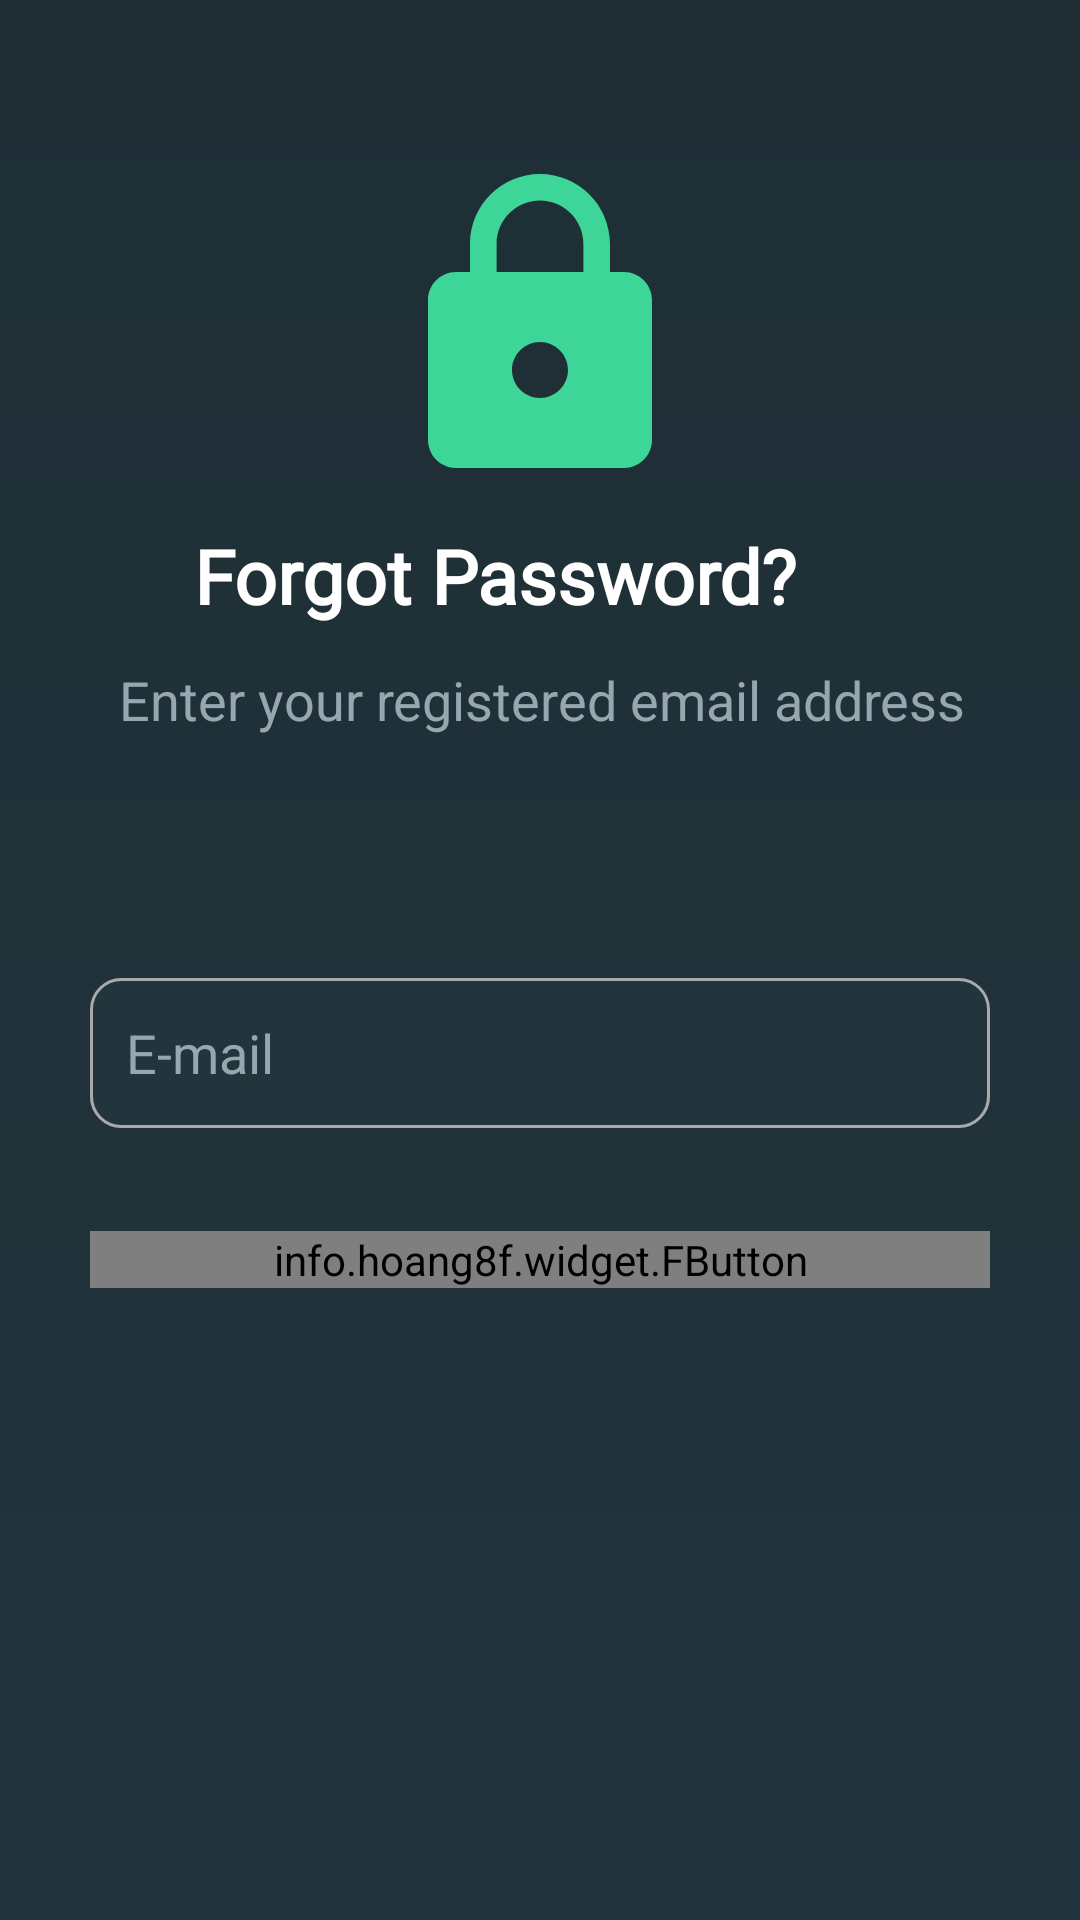

Android layout source for this screen:
<!-- AndroidManifest.xml: application theme AppTheme -->
<!-- res/layout/activity_password.xml -->
<?xml version="1.0" encoding="utf-8"?>
<androidx.constraintlayout.widget.ConstraintLayout xmlns:android="http://schemas.android.com/apk/res/android"
    xmlns:app="http://schemas.android.com/apk/res-auto"
    xmlns:tools="http://schemas.android.com/tools"
    android:layout_width="match_parent"
    android:layout_height="match_parent"
    android:background="@drawable/background"
    tools:context="com.tetradev.farmeroapp.PasswordActivity">

    <TextView
        android:id="@+id/textView4"
        android:layout_width="231dp"
        android:layout_height="36dp"
        android:fontFamily="@font/abee"
        android:text="Forgot Password?"
        android:textColor="#fff"
        android:textColorHint="#fff"
        android:textSize="25sp"
        android:textStyle="bold"
        app:layout_constraintBottom_toBottomOf="parent"
        app:layout_constraintEnd_toEndOf="parent"
        app:layout_constraintStart_toStartOf="parent"
        app:layout_constraintTop_toTopOf="parent"
        app:layout_constraintVertical_bias="0.29000002"
        tools:ignore="MissingConstraints" />

    <TextView
        android:id="@+id/tvtext"
        android:layout_width="wrap_content"
        android:layout_height="wrap_content"
        android:layout_marginTop="10dp"
        android:fontFamily="sans-serif"
        android:text="Enter your registered email address"
        android:textColor="#96A7AF"
        android:textSize="18sp"
        app:layout_constraintEnd_toEndOf="@+id/textView4"
        app:layout_constraintHorizontal_bias="0.492"
        app:layout_constraintStart_toStartOf="@+id/textView4"
        app:layout_constraintTop_toBottomOf="@+id/textView4"
        tools:ignore="MissingConstraints" />

    <ImageView
        android:id="@+id/lockicon"
        android:layout_width="112dp"
        android:layout_height="124dp"
        android:src="@drawable/ic_lock_24dp"
        app:layout_constraintBottom_toBottomOf="parent"
        app:layout_constraintEnd_toEndOf="parent"
        app:layout_constraintStart_toStartOf="parent"
        app:layout_constraintTop_toTopOf="parent"
        app:layout_constraintVertical_bias="0.092" />


    <EditText
        android:id="@+id/etPasswordEmail"
        android:layout_width="300dp"
        android:layout_height="50dp"
        android:layout_marginStart="8dp"
        android:layout_marginTop="8dp"
        android:layout_marginEnd="8dp"
        android:layout_marginBottom="8dp"
        android:background="@drawable/custom_input"
        android:drawableStart="@drawable/ic_email_seller_24dp"
        android:drawablePadding="12dp"
        android:ems="10"
        android:hint="E-mail"
        android:inputType="textEmailAddress"
        android:paddingStart="12dp"
        android:paddingEnd="12dp"
        android:textColor="#fff"
        android:textColorHint="#96A7AF"
        app:layout_constraintBottom_toBottomOf="parent"
        app:layout_constraintEnd_toEndOf="parent"
        app:layout_constraintStart_toStartOf="parent"
        app:layout_constraintTop_toTopOf="parent"
        app:layout_constraintVertical_bias="0.554" />

    <info.hoang8f.widget.FButton
        android:id="@+id/btnPasswordReset"
        android:layout_width="300dp"
        android:layout_height="wrap_content"
        android:layout_marginStart="8dp"
        android:layout_marginTop="8dp"
        android:layout_marginEnd="8dp"
        android:layout_marginBottom="8dp"
        android:fontFamily="@font/abee"

        android:text="Reset Password"
        android:textColor="#ffffff"
        app:cornerRadius="4dp"
        app:fButtonColor="#3ED598"
        app:layout_constraintBottom_toBottomOf="parent"
        app:layout_constraintEnd_toEndOf="parent"
        app:layout_constraintStart_toStartOf="parent"
        app:layout_constraintTop_toBottomOf="@+id/etPasswordEmail"
        app:layout_constraintVertical_bias="0.115"
        app:shadowColor="#22343C
"
        app:shadowEnabled="true"
        app:shadowHeight="5dp" />
</androidx.constraintlayout.widget.ConstraintLayout>
<!-- resources referenced by this layout -->
<resources>
  <!-- drawable background (drawable) -->
  <?xml version="1.0" encoding="utf-8"?>
  <shape xmlns:android="http://schemas.android.com/apk/res/android">
  <gradient
      android:startColor="#1F2E35"
      android:endColor="#22343C"
      android:angle="270"
      />
  </shape>
  <!-- drawable custom_input (drawable) -->
  <?xml version="1.0" encoding="utf-8"?>
  <selector xmlns:android="http://schemas.android.com/apk/res/android">
  
      <item android:state_enabled="true" android:state_focused="true">
          <shape android:shape="rectangle">
  
              <solid android:color="#22343C"/>
              <corners android:radius="10dp"/>
              <stroke android:color="@color/colorPrimary" android:width="1dp"/>
  
          </shape>
  
      </item>
  
      <item android:state_enabled="true">
          <shape android:shape="rectangle">
  
              <solid android:color="#22343C"/>
              <corners android:radius="10dp"/>
              <stroke android:color="@android:color/darker_gray" android:width="1dp"/>
  
          </shape>
  
      </item>
  
  </selector>
  <!-- drawable ic_lock_24dp (drawable) -->
  <vector android:height="24dp" android:tint="#3DD598"
      android:viewportHeight="24.0" android:viewportWidth="24.0"
      android:width="24dp" xmlns:android="http://schemas.android.com/apk/res/android">
      <path android:fillColor="#FF000000" android:pathData="M18,8h-1L17,6c0,-2.76 -2.24,-5 -5,-5S7,3.24 7,6v2L6,8c-1.1,0 -2,0.9 -2,2v10c0,1.1 0.9,2 2,2h12c1.1,0 2,-0.9 2,-2L20,10c0,-1.1 -0.9,-2 -2,-2zM12,17c-1.1,0 -2,-0.9 -2,-2s0.9,-2 2,-2 2,0.9 2,2 -0.9,2 -2,2zM15.1,8L8.9,8L8.9,6c0,-1.71 1.39,-3.1 3.1,-3.1 1.71,0 3.1,1.39 3.1,3.1v2z"/>
  </vector>
  <style name="AppTheme" parent="Theme.AppCompat.Light.NoActionBar">
          
          <item name="colorPrimary">@color/colorPrimary</item>
          <item name="colorPrimaryDark">@color/colorPrimaryDark</item>
          <item name="colorAccent">@color/colorAccent</item>
  
      </style>
  <color name="colorPrimary">#008577</color>
  <color name="colorPrimaryDark">#00574B</color>
  <color name="colorAccent">#D81B60</color>
</resources>
